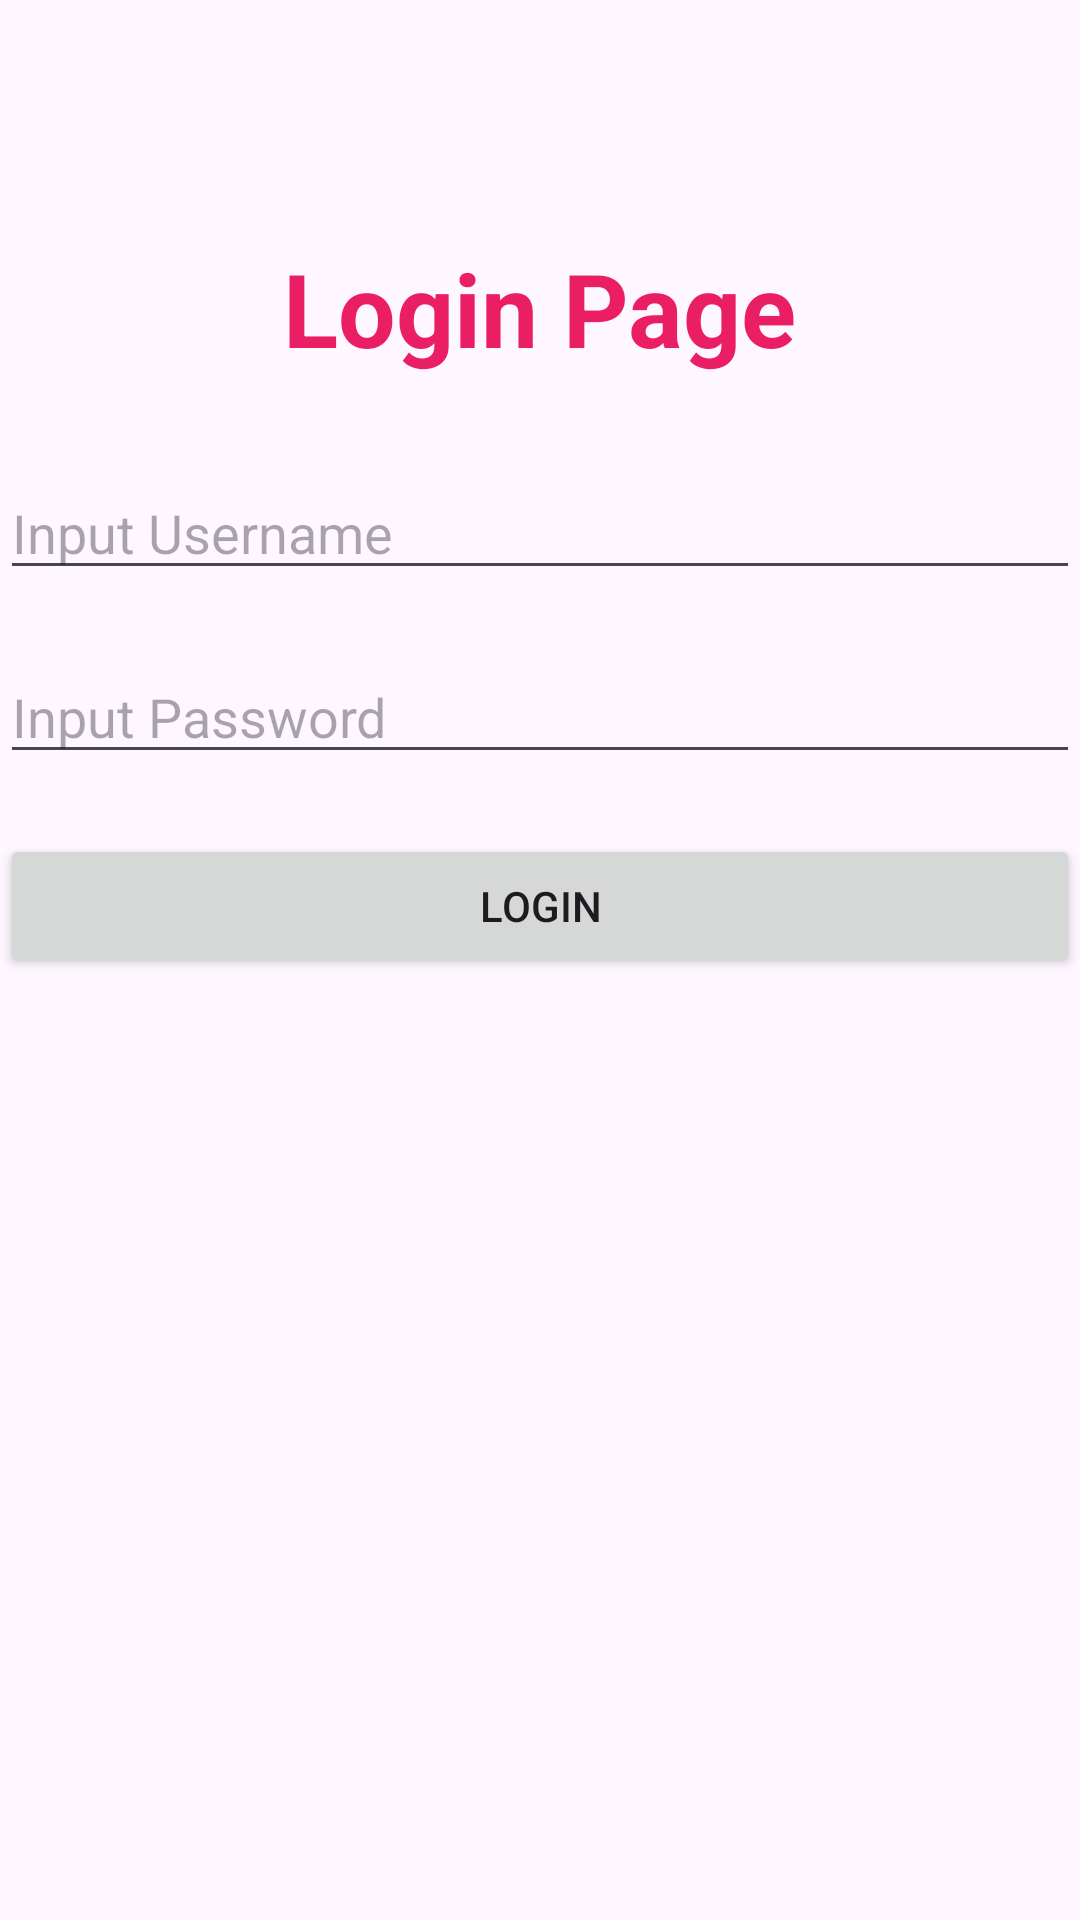

This screen was rendered from an Android layout file. Write that file and the resources it references.
<!-- AndroidManifest.xml: application theme Theme.Tugas_passingyuni -->
<!-- res/layout/activity_main.xml -->
<?xml version="1.0" encoding="utf-8"?>
<androidx.constraintlayout.widget.ConstraintLayout xmlns:android="http://schemas.android.com/apk/res/android"
    xmlns:app="http://schemas.android.com/apk/res-auto"
    xmlns:tools="http://schemas.android.com/tools"
    android:id="@+id/main"
    android:layout_width="match_parent"
    android:layout_height="match_parent"
    tools:context=".MainActivity">

    <LinearLayout
        android:layout_width="match_parent"
        android:layout_height="match_parent"
        android:orientation="vertical">

        <TextView
            android:id="@+id/textView"
            android:layout_width="wrap_content"
            android:layout_height="wrap_content"
            android:layout_gravity="center|center_horizontal"
            android:layout_marginTop="80sp"
            android:text="Login Page"
            android:textAllCaps="false"
            android:textColor="#E91E63"
            android:textSize="34sp"
            android:textStyle="bold" />

        <EditText
            android:id="@+id/eUser"
            android:layout_width="match_parent"
            android:layout_height="wrap_content"
            android:layout_marginTop="30sp"
            android:ems="10"
            android:hint="Input Username"
            android:inputType="text" />

        <EditText
            android:id="@+id/ePassword"
            android:layout_width="match_parent"
            android:layout_height="wrap_content"
            android:layout_marginTop="20sp"
            android:ems="10"
            android:hint="Input Password"
            android:inputType="textPassword" />

        <Button
            android:id="@+id/btnLogin"
            android:layout_width="match_parent"
            android:layout_height="wrap_content"
            android:layout_marginTop="20sp"
            android:text="Login" />

    </LinearLayout>

</androidx.constraintlayout.widget.ConstraintLayout>
<!-- resources referenced by this layout -->
<resources>
  <style name="Theme.Tugas_passingyuni" parent="Base.Theme.Tugas_passingyuni" />
  <style name="Base.Theme.Tugas_passingyuni" parent="Theme.Material3.DayNight.NoActionBar">
          
          
      </style>
</resources>
